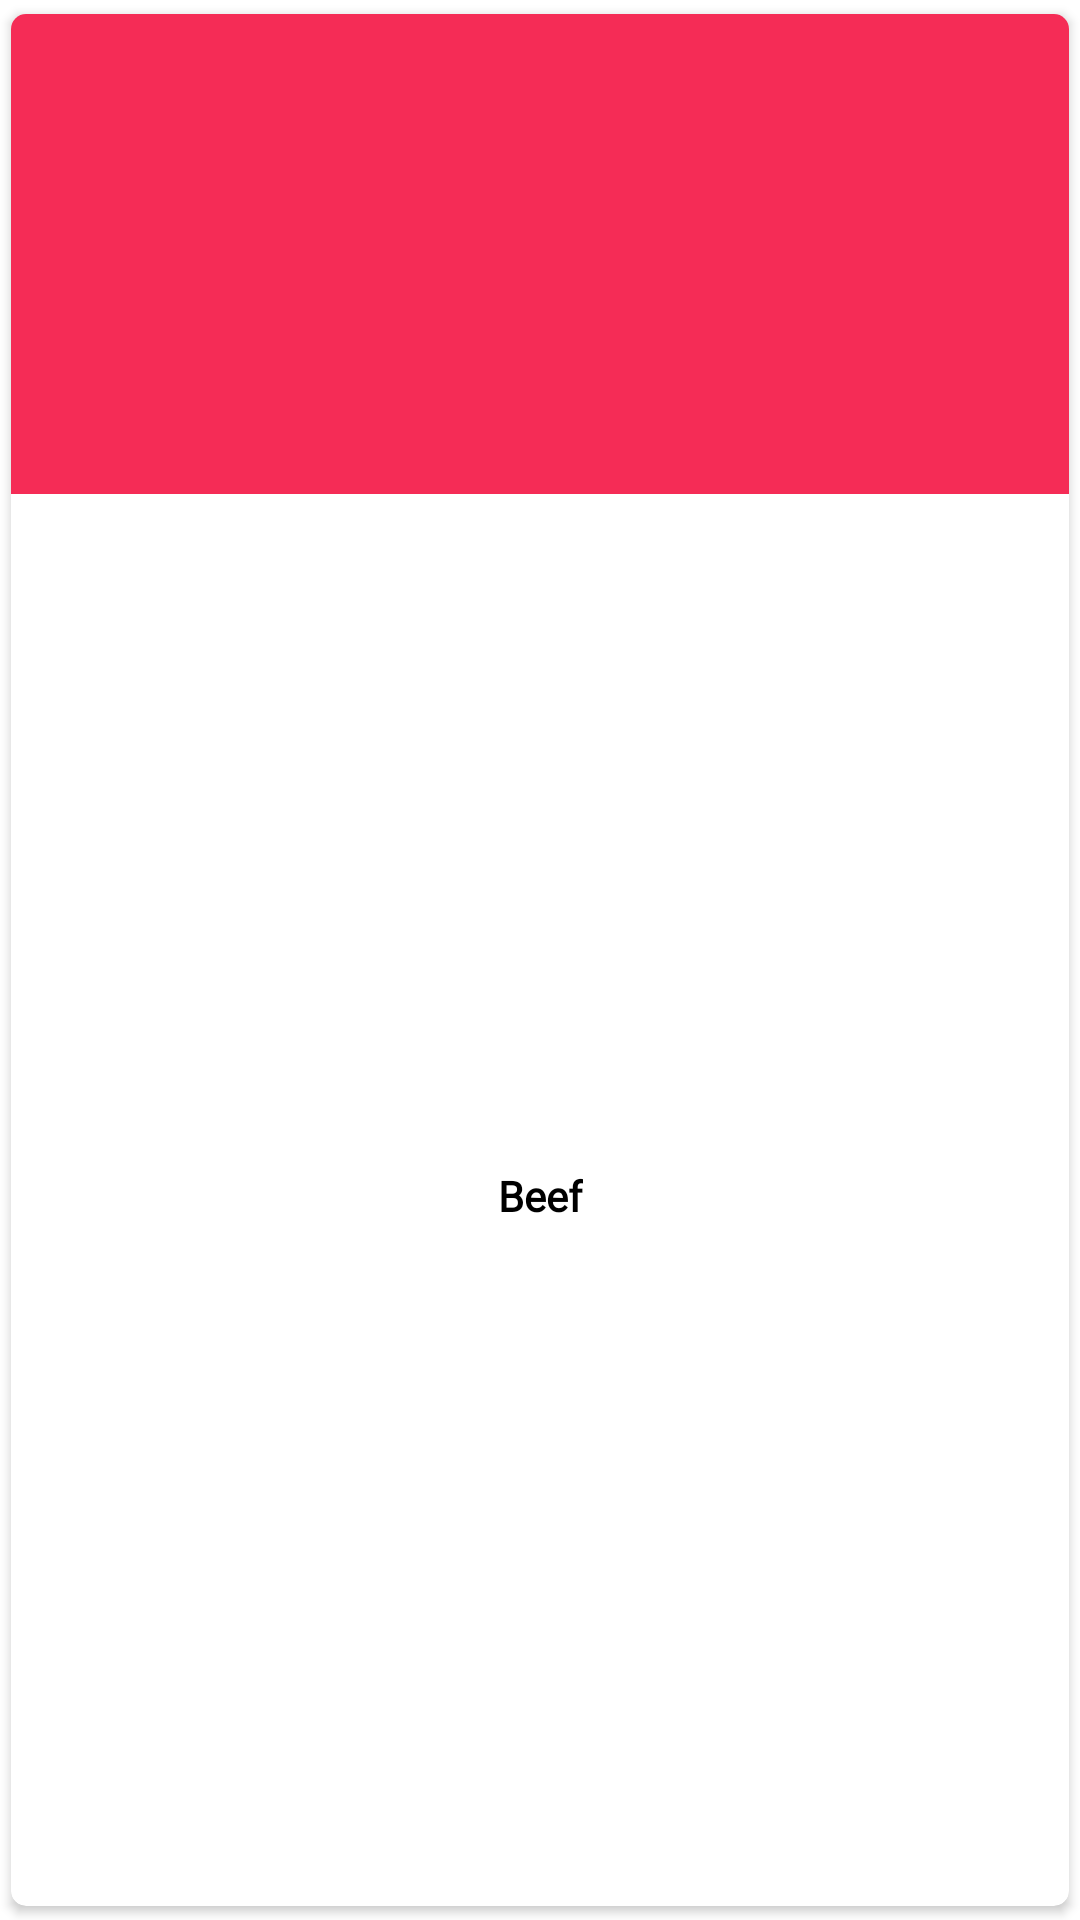

Layout XML and referenced resources for this Android screen:
<!-- AndroidManifest.xml: application theme Theme.EasyFood -->
<!-- res/layout/meal_item.xml -->
<?xml version="1.0" encoding="utf-8"?>
<androidx.cardview.widget.CardView xmlns:android="http://schemas.android.com/apk/res/android"
    android:layout_width="200dp"
    android:layout_height="wrap_content"
    xmlns:app="http://schemas.android.com/apk/res-auto"
    app:elevation="10dp"
    app:cardCornerRadius="5dp"
    app:cardUseCompatPadding="true">
    <androidx.constraintlayout.widget.ConstraintLayout
        android:layout_width="match_parent"
        android:layout_height="match_parent">

        <ImageView
            android:id="@+id/img_meal"
            android:layout_width="match_parent"
            android:layout_height="160dp"
            android:scaleType="centerCrop"
            app:layout_constraintEnd_toEndOf="parent"
            app:layout_constraintHorizontal_bias="0.301"
            app:layout_constraintLeft_toLeftOf="parent"
            app:layout_constraintStart_toStartOf="parent"
            app:layout_constraintTop_toTopOf="parent"
            android:background="@color/accent"/>

        <TextView
            android:id="@+id/tv_meal_name"
            android:layout_width="wrap_content"
            android:layout_height="wrap_content"
            app:layout_constraintTop_toBottomOf="@+id/img_meal"
            app:layout_constraintStart_toStartOf="@+id/img_meal"
            app:layout_constraintEnd_toEndOf="@id/img_meal"
            app:layout_constraintBottom_toBottomOf="parent"
            android:layout_marginTop="7dp"
            android:fontFamily="@font/myfont"
            android:textColor="@color/black"
            android:textStyle="bold"
            android:text="Beef"
            android:layout_marginBottom="10dp"
            />
    </androidx.constraintlayout.widget.ConstraintLayout>
</androidx.cardview.widget.CardView>
<!-- resources referenced by this layout -->
<resources>
  <color name="accent">#f52c56</color>
  <color name="black">#FF000000</color>
  <style name="Theme.EasyFood" parent="Theme.MaterialComponents.Light.NoActionBar">
          
          <item name="colorPrimary">@color/primary</item>
          <item name="colorPrimaryVariant">@color/accent</item>
          <item name="colorOnPrimary">@color/white</item>
  
          <item name="android:statusBarColor" tools:targetApi="l">@color/white</item>
          <item name="android:windowLightStatusBar">true</item>
          <item name="bottomSheetDialogTheme">
              @style/AppBottomSheetDialogTheme
          </item>
  
  
      </style>
  <color name="primary">#f52c56</color>
  <color name="white">#FFFFFFFF</color>
  <style name="AppBottomSheetDialogTheme" parent="Theme.MaterialComponents.Light.BottomSheetDialog">
  
          <item name="bottomSheetStyle">
              @style/AppModelStyle
          </item>
      </style>
  <style name="AppModelStyle" parent="Widget.Design.BottomSheet.Modal">
  
          <item name="background">
              @drawable/rounded_top_shape
          </item>
      </style>
  <!-- drawable rounded_top_shape (drawable) -->
  <?xml version="1.0" encoding="utf-8"?>
  <shape android:shape="rectangle" xmlns:android="http://schemas.android.com/apk/res/android">
  
      <solid android:color="@color/accent"/>
      <corners android:topRightRadius="24dp"/>
  </shape>
</resources>
